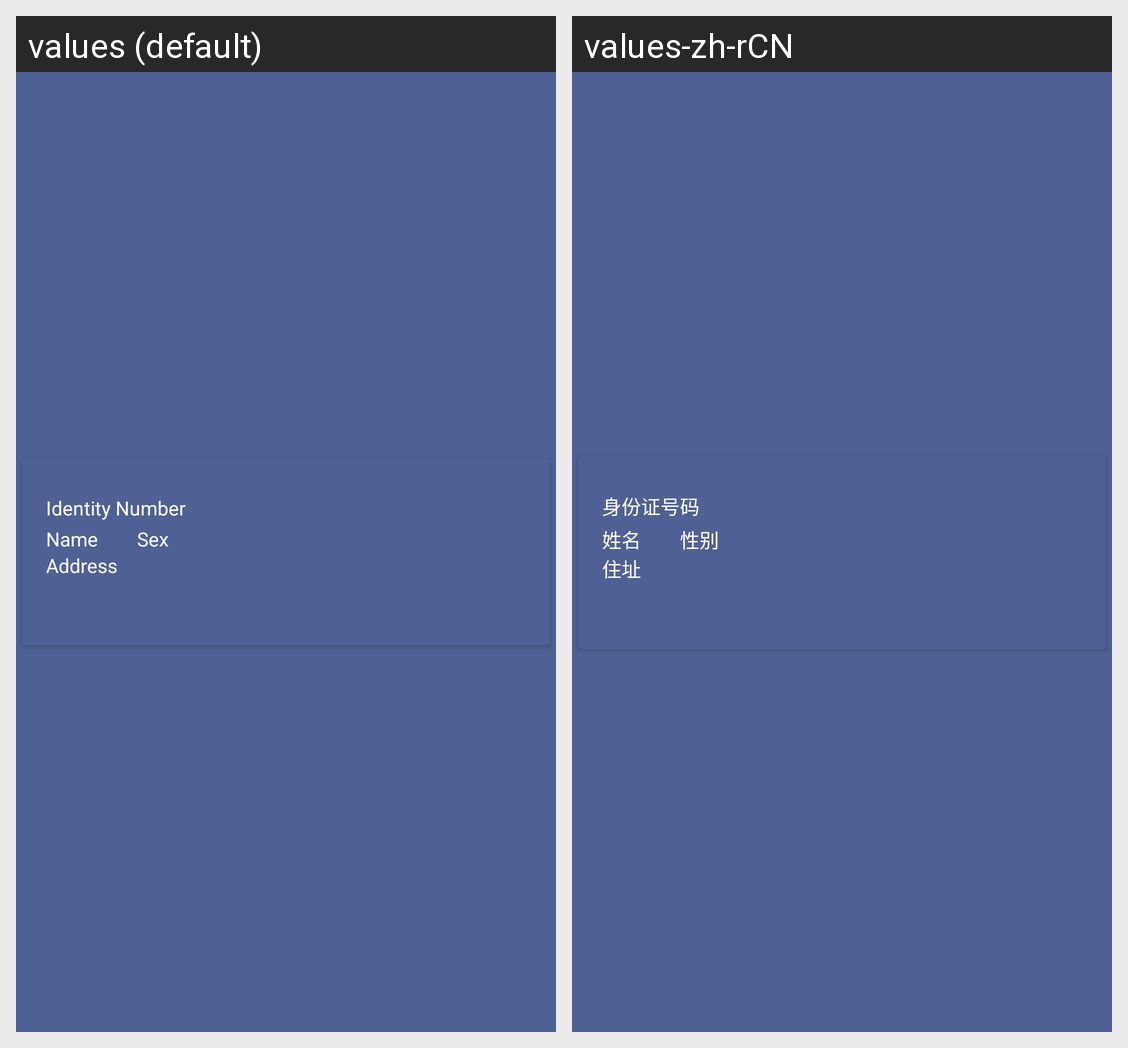

Here is an Android app screen in its default locale and in the app's own translations. Write out the translated-string differences for the strings that appear on this screen.
Android screen res/layout/list_wallet_account_identity_item.xml rendered under 2 locales, left to right: values (default), values-zh-rCN. Device: Nexus 5 (rendered at 1080×1920; each locale shown at half size, 540×960, under a caption strip naming it); theme AppTheme.
Strings drawn on this screen, with the default value and each locale's value (text and hints the layout hard-codes, and strings that could not be matched under every locale, appear in the picture but are not listed):

identitynumber
  values: Identity Number
  values-zh-rCN: 身份证号码

name
  values: Name
  values-zh-rCN: 姓名

sex
  values: Sex
  values-zh-rCN: 性别

homeaddress
  values: Address
  values-zh-rCN: 住址
